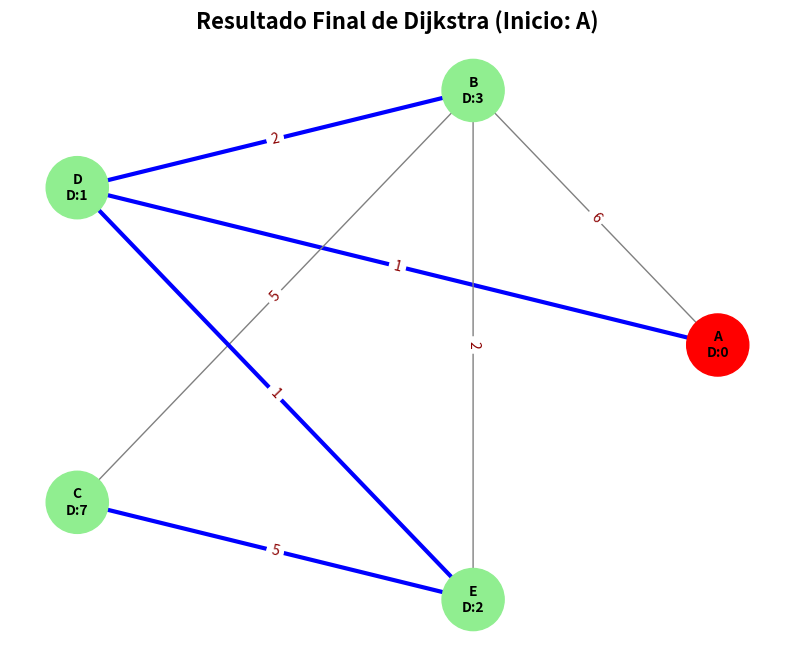

This figure's Python source:
import matplotlib
try:
    matplotlib.use('Agg')
except Exception as e:
    print(f"Advertencia: No se pudo establecer el backend 'Agg'. Error: {e}")
    pass

import heapq
import networkx as nx
import matplotlib.pyplot as plt

def dijkstra_step_by_step(graph_data, start_node):
    """
    Implementa el Algoritmo de Dijkstra imprimiendo el progreso en consola.
    (Esta función es exactamente la misma que te di, pero la incluimos para la integridad)
    """
    
    print("\n--->> ALGORITMO DE DIJKSTRA <<---")

    
    # 1. Inicialización
    distances = {node: float('inf') for node in graph_data}
    distances[start_node] = 0
    predecessors = {node: None for node in graph_data}
    priority_queue = [(0, start_node)]
    visited = set()
    
    print(f"Estado Inicial - Distancias: {distances}")
    print("\n" * 3)

    # 2. Bucle principal (mismo que antes)
    step_count = 1
    while priority_queue:
        current_distance, current_node = heapq.heappop(priority_queue)
        
        if current_node in visited:
            continue
        
        visited.add(current_node)
        
        print(f"--- PASO {step_count}: Procesando Nodo {current_node} ---")
        # Impresiones
        
        for neighbor, weight in graph_data.get(current_node, []):
            new_distance = current_distance + weight
            
            if new_distance < distances[neighbor]:
                distances[neighbor] = new_distance
                predecessors[neighbor] = current_node
                heapq.heappush(priority_queue, (new_distance, neighbor))
                # Impresiones de actualización
            # Impresiones de no mejora
        
        print(f"   | Estado de Distancias después del paso: {distances}")
        print("\n" * 3)
        step_count += 1
        
    print("--- ALGORITMO FINALIZADO ---")
    return distances, predecessors

def draw_final_path(graph_data, start_node, distances, predecessors):
    """
    Dibuja el grafo y guarda la imagen en un archivo PNG.
    """
    G = nx.DiGraph() 
    for u, neighbors in graph_data.items():
        for v, weight in neighbors:
            G.add_edge(u, v, weight=weight)

    pos = nx.circular_layout(G) 

    # 1. Preparación de estilos
    node_colors = ['red' if node == start_node else 'lightgreen' for node in G.nodes]
    distance_labels = {
        node: f"{node}\nD:{distances[node] if distances[node] != float('inf') else '∞'}"
        for node in G.nodes
    }

    path_edges = []
    for node, pred in predecessors.items():
        if pred is not None and node != start_node:
             path_edges.append((pred, node))

    edge_colors = ['blue' if (u, v) in path_edges else 'gray' for u, v in G.edges()]
    edge_widths = [3 if (u, v) in path_edges else 1 for u, v in G.edges()]

    # 2. Dibujar
    plt.figure(figsize=(10, 8))
    plt.title(f"Resultado Final de Dijkstra (Inicio: {start_node})", fontsize=16, fontweight='bold')
    
    nx.draw_networkx_nodes(G, pos, node_color=node_colors, node_size=2000)
    nx.draw_networkx_edges(G, pos, edge_color=edge_colors, width=edge_widths, arrows=True)
    nx.draw_networkx_labels(G, pos, labels=distance_labels, font_size=10, font_color='black', font_weight='bold')
    
    edge_weights = nx.get_edge_attributes(G, 'weight')
    nx.draw_networkx_edge_labels(G, pos, edge_labels=edge_weights, font_color='darkred')
    
    # 3. Guardar el archivo (La clave para asegurar los puntos extra)
    plt.axis('off')
    output_file = "Dijkstra_Resultado_Grafico.png"
    plt.savefig(output_file, dpi=300, bbox_inches='tight') 
    plt.close() # Cierra la figura en memoria
    
    return output_file

# CONFIGURACIÓN Y EJECUCIÓN

if __name__ == "__main__":
    
    graph_example = {
        'A': [('B', 6), ('D', 1)],
        'B': [('D', 2), ('C', 5), ('E', 2)],
        'C': [('E', 5)],
        'D': [('E', 1), ('B', 2)],
        'E': [('C', 5)]
    }
    start_node = 'A'

    # 1. SALIDA EN CONSOLA (Paso a Paso Requerido)
    distances, predecessors = dijkstra_step_by_step(graph_example, start_node)

    # 2. SALIDA GRÁFICA (Puntos Extra)
    print("\n GENERANDO RESULTADO GRÁFICO")
    
    # Llama a la función de dibujo y guarda el archivo
    filename = draw_final_path(graph_example, start_node, distances, predecessors)
    
    print("\nPROCESO FINALIZADO")
    print(f"El resultado gráfico se ha guardado exitosamente en el archivo: {filename}")
    print("\n" * 1)
